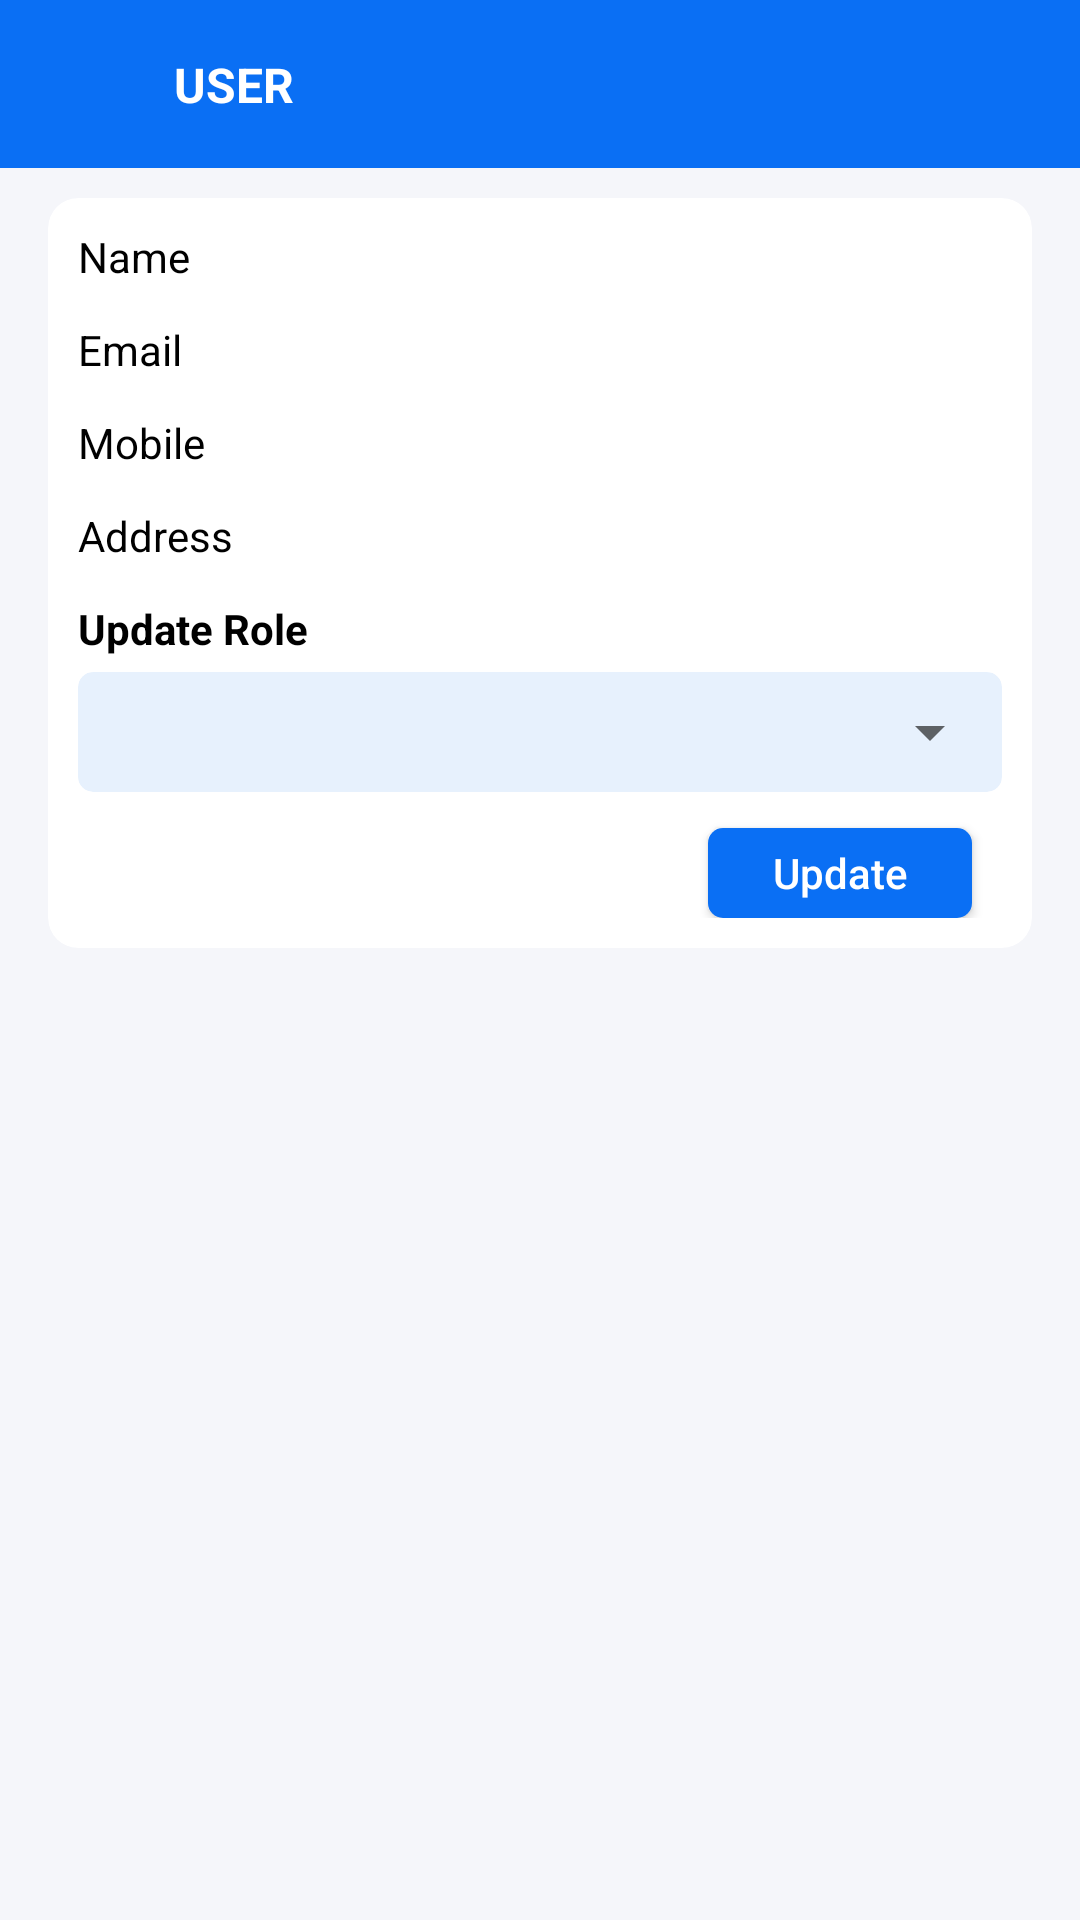

Here is an Android app screen rendered from its layout file. Give the layout XML and the strings, colors and styles it references.
<!-- AndroidManifest.xml: application theme Theme.ComplaintRegistration -->
<!-- res/layout/activity_view_user_data.xml -->
<?xml version="1.0" encoding="utf-8"?>
<layout>

    <androidx.constraintlayout.widget.ConstraintLayout xmlns:android="http://schemas.android.com/apk/res/android"
        xmlns:app="http://schemas.android.com/apk/res-auto"
        android:layout_width="match_parent"
        android:layout_height="match_parent"
        android:background="@color/application_background">

        <androidx.constraintlayout.widget.ConstraintLayout
            android:layout_width="match_parent"
            android:layout_height="?actionBarSize"
            android:background="@color/blue"
            app:layout_constraintTop_toTopOf="parent">

            <ImageView
                android:id="@+id/btn_back"
                android:layout_width="@dimen/dp_30"
                android:layout_height="@dimen/dp_30"
                android:layout_marginStart="@dimen/sp_16"
                android:src="@drawable/ic_back_arrow"
                app:layout_constraintBottom_toBottomOf="parent"
                app:layout_constraintStart_toStartOf="parent"
                app:layout_constraintTop_toTopOf="parent" />

            <TextView
                android:layout_width="wrap_content"
                android:layout_height="wrap_content"
                android:layout_marginStart="@dimen/sp_12"
                android:text="@string/user"
                android:textAllCaps="true"
                android:textColor="@color/white"
                android:textSize="@dimen/sp_16"
                android:textStyle="bold"
                app:layout_constraintBottom_toBottomOf="parent"
                app:layout_constraintStart_toEndOf="@id/btn_back"
                app:layout_constraintTop_toTopOf="parent" />

        </androidx.constraintlayout.widget.ConstraintLayout>

        <androidx.constraintlayout.widget.ConstraintLayout
            android:layout_width="match_parent"
            android:layout_height="match_parent"
            android:layout_marginTop="?actionBarSize">

            <androidx.cardview.widget.CardView
                android:layout_width="match_parent"
                android:layout_height="wrap_content"
                android:layout_marginStart="@dimen/sp_16"
                android:layout_marginTop="@dimen/sp_10"
                android:layout_marginEnd="@dimen/sp_16"
                android:layout_marginBottom="@dimen/dp_5"
                android:elevation="@dimen/dp_0"
                app:cardCornerRadius="@dimen/sp_10"
                app:cardElevation="@dimen/dp_0"
                app:layout_constraintTop_toTopOf="parent">

                <LinearLayout
                    android:layout_width="match_parent"
                    android:layout_height="match_parent"
                    android:orientation="vertical"
                    android:padding="@dimen/sp_10">

                    <LinearLayout
                        android:id="@+id/linear_user_name"
                        android:layout_width="match_parent"
                        android:layout_height="wrap_content"
                        android:orientation="horizontal">

                        <TextView
                            android:layout_width="wrap_content"
                            android:layout_height="wrap_content"
                            android:text="@string/name"
                            android:textColor="@color/black"
                            android:textSize="@dimen/sp_14" />

                        <TextView
                            android:id="@+id/user_name"
                            android:layout_width="0dp"
                            android:layout_height="wrap_content"
                            android:layout_marginStart="@dimen/sp_10"
                            android:layout_weight="1"
                            android:textColor="@color/green"
                            android:textSize="@dimen/sp_14"
                            android:textStyle="bold" />

                    </LinearLayout>

                    <LinearLayout
                        android:id="@+id/linear_email"
                        android:layout_width="match_parent"
                        android:layout_height="wrap_content"
                        android:layout_marginTop="@dimen/sp_12"
                        android:orientation="horizontal">

                        <TextView
                            android:layout_width="wrap_content"
                            android:layout_height="wrap_content"
                            android:text="@string/email"
                            android:textColor="@color/black"
                            android:textSize="@dimen/sp_14" />

                        <TextView
                            android:id="@+id/email"
                            android:layout_width="0dp"
                            android:layout_height="wrap_content"
                            android:layout_marginStart="@dimen/sp_10"
                            android:layout_weight="1"
                            android:textColor="@color/black"
                            android:textSize="@dimen/sp_14"
                            android:textStyle="bold" />

                    </LinearLayout>

                    <LinearLayout
                        android:id="@+id/linear_mobile"
                        android:layout_width="match_parent"
                        android:layout_height="wrap_content"
                        android:layout_marginTop="@dimen/sp_12"
                        android:orientation="horizontal">

                        <TextView
                            android:layout_width="wrap_content"
                            android:layout_height="wrap_content"
                            android:text="@string/mobile"
                            android:textColor="@color/black"
                            android:textSize="@dimen/sp_14" />

                        <TextView
                            android:id="@+id/mobile_number"
                            android:layout_width="0dp"
                            android:layout_height="wrap_content"
                            android:layout_marginStart="@dimen/sp_10"
                            android:layout_weight="1"
                            android:textColor="@color/black"
                            android:textSize="@dimen/sp_14"
                            android:textStyle="bold" />

                    </LinearLayout>

                    <LinearLayout
                        android:id="@+id/linear_address"
                        android:layout_width="match_parent"
                        android:layout_height="wrap_content"
                        android:layout_marginTop="@dimen/sp_12"
                        android:orientation="horizontal">

                        <TextView
                            android:layout_width="wrap_content"
                            android:layout_height="wrap_content"
                            android:text="@string/address"
                            android:textColor="@color/black"
                            android:textSize="@dimen/sp_14" />

                        <TextView
                            android:id="@+id/address"
                            android:layout_width="0dp"
                            android:layout_height="wrap_content"
                            android:layout_marginStart="@dimen/sp_10"
                            android:layout_weight="1"
                            android:textColor="@color/black"
                            android:textSize="@dimen/sp_14"
                            android:textStyle="bold" />

                    </LinearLayout>

                    <TextView
                        android:id="@+id/tv_update_role"
                        android:layout_width="match_parent"
                        android:layout_height="wrap_content"
                        android:layout_marginTop="@dimen/sp_12"
                        android:text="Update Role"
                        android:textColor="@color/black"
                        android:textSize="@dimen/sp_14"
                        android:textStyle="bold"
                        app:layout_constraintTop_toBottomOf="@id/address_layout" />

                    <androidx.cardview.widget.CardView
                        android:id="@+id/card_roles"
                        android:layout_width="match_parent"
                        android:layout_height="@dimen/dp_40"
                        android:layout_marginTop="@dimen/dp_5"
                        android:backgroundTint="@color/lite_blue"
                        android:elevation="@dimen/dp_0"
                        app:cardCornerRadius="@dimen/dp_5"
                        app:cardElevation="@dimen/dp_0"
                        app:layout_constraintTop_toBottomOf="@id/tv_complaint_type">

                        <Spinner
                            android:id="@+id/spinner_roles"
                            android:layout_width="match_parent"
                            android:layout_height="match_parent"
                            android:paddingTop="@dimen/dp_5"
                            android:paddingBottom="@dimen/dp_5"
                            android:textSize="@dimen/sp_8" />

                    </androidx.cardview.widget.CardView>

                    <Button
                        android:id="@+id/btn_update"
                        android:layout_width="wrap_content"
                        android:layout_height="@dimen/dp_30"
                        android:layout_gravity="end"
                        android:layout_marginTop="@dimen/sp_12"
                        android:layout_marginEnd="@dimen/sp_10"
                        android:background="@drawable/button_background"
                        android:text="@string/update"
                        android:textAllCaps="false"
                        android:textColor="@color/white"
                        android:textSize="@dimen/sp_14" />

                </LinearLayout>

            </androidx.cardview.widget.CardView>

        </androidx.constraintlayout.widget.ConstraintLayout>

        <androidx.constraintlayout.widget.ConstraintLayout
            android:id="@+id/constraint_progress_bar"
            android:layout_width="match_parent"
            android:layout_height="match_parent"
            android:background="@color/black_300"
            android:padding="@dimen/dp_15"
            android:visibility="gone"
            app:layout_constraintBottom_toBottomOf="parent"
            app:layout_constraintLeft_toLeftOf="parent"
            app:layout_constraintRight_toRightOf="parent"
            app:layout_constraintTop_toTopOf="parent">

            <ProgressBar
                android:id="@+id/progress_login"
                android:layout_width="@dimen/dp_50"
                android:layout_height="@dimen/dp_50"
                android:indeterminateTint="@color/blue"
                app:layout_constraintBottom_toBottomOf="parent"
                app:layout_constraintEnd_toEndOf="parent"
                app:layout_constraintStart_toStartOf="parent"
                app:layout_constraintTop_toTopOf="parent" />

        </androidx.constraintlayout.widget.ConstraintLayout>

    </androidx.constraintlayout.widget.ConstraintLayout>

</layout>
<!-- resources referenced by this layout -->
<resources>
  <color name="application_background">#F5F6FA</color>
  <color name="black">#FF000000</color>
  <color name="black_300">#915F5F5F</color>
  <color name="blue">#0A6FF4</color>
  <color name="green">#4CAF50</color>
  <color name="lite_blue">#1A1A73E9</color>
  <color name="white">#FFFFFFFF</color>
  <dimen name="dp_0">0dp</dimen>
  <dimen name="dp_15">15dp</dimen>
  <dimen name="dp_30">30dp</dimen>
  <dimen name="dp_40">40dp</dimen>
  <dimen name="dp_5">5dp</dimen>
  <dimen name="dp_50">50dp</dimen>
  <dimen name="sp_10">10sp</dimen>
  <dimen name="sp_12">12sp</dimen>
  <dimen name="sp_14">14sp</dimen>
  <dimen name="sp_16">16sp</dimen>
  <dimen name="sp_8">8sp</dimen>
  <!-- drawable button_background (drawable-v24) -->
  <shape xmlns:android="http://schemas.android.com/apk/res/android"
      android:shape="rectangle"
      android:padding="10dp">
  
      <solid android:color="@color/blue" />
  
      <stroke
          android:width="0dp"
          android:color="@color/blue" />
      <corners android:radius="5dp"/>
  
      <gradient android:angle="0"
          android:startColor="@color/blue"
          android:endColor="@color/blue" />
  </shape>
  <string name="address">Address</string>
  <string name="email">Email</string>
  <string name="mobile">Mobile</string>
  <string name="name">Name</string>
  <string name="update">Update</string>
  <string name="user">User</string>
  <style name="Theme.ComplaintRegistration" parent="Theme.AppCompat.Light.NoActionBar">
          <item name="android:forceDarkAllowed" tools:targetApi="q">false</item>
          
          <item name="colorPrimary">@color/purple_500</item>
          <item name="colorPrimaryVariant">@color/purple_700</item>
          <item name="colorOnPrimary">@color/white</item>
          
          <item name="colorSecondary">@color/teal_200</item>
          <item name="colorSecondaryVariant">@color/teal_700</item>
          <item name="colorOnSecondary">@color/black</item>
          
          <item name="android:statusBarColor">@color/blue</item>
          
      </style>
  <color name="purple_500">#FF6200EE</color>
  <color name="purple_700">#FF3700B3</color>
  <color name="teal_200">#FF03DAC5</color>
  <color name="teal_700">#FF018786</color>
</resources>
